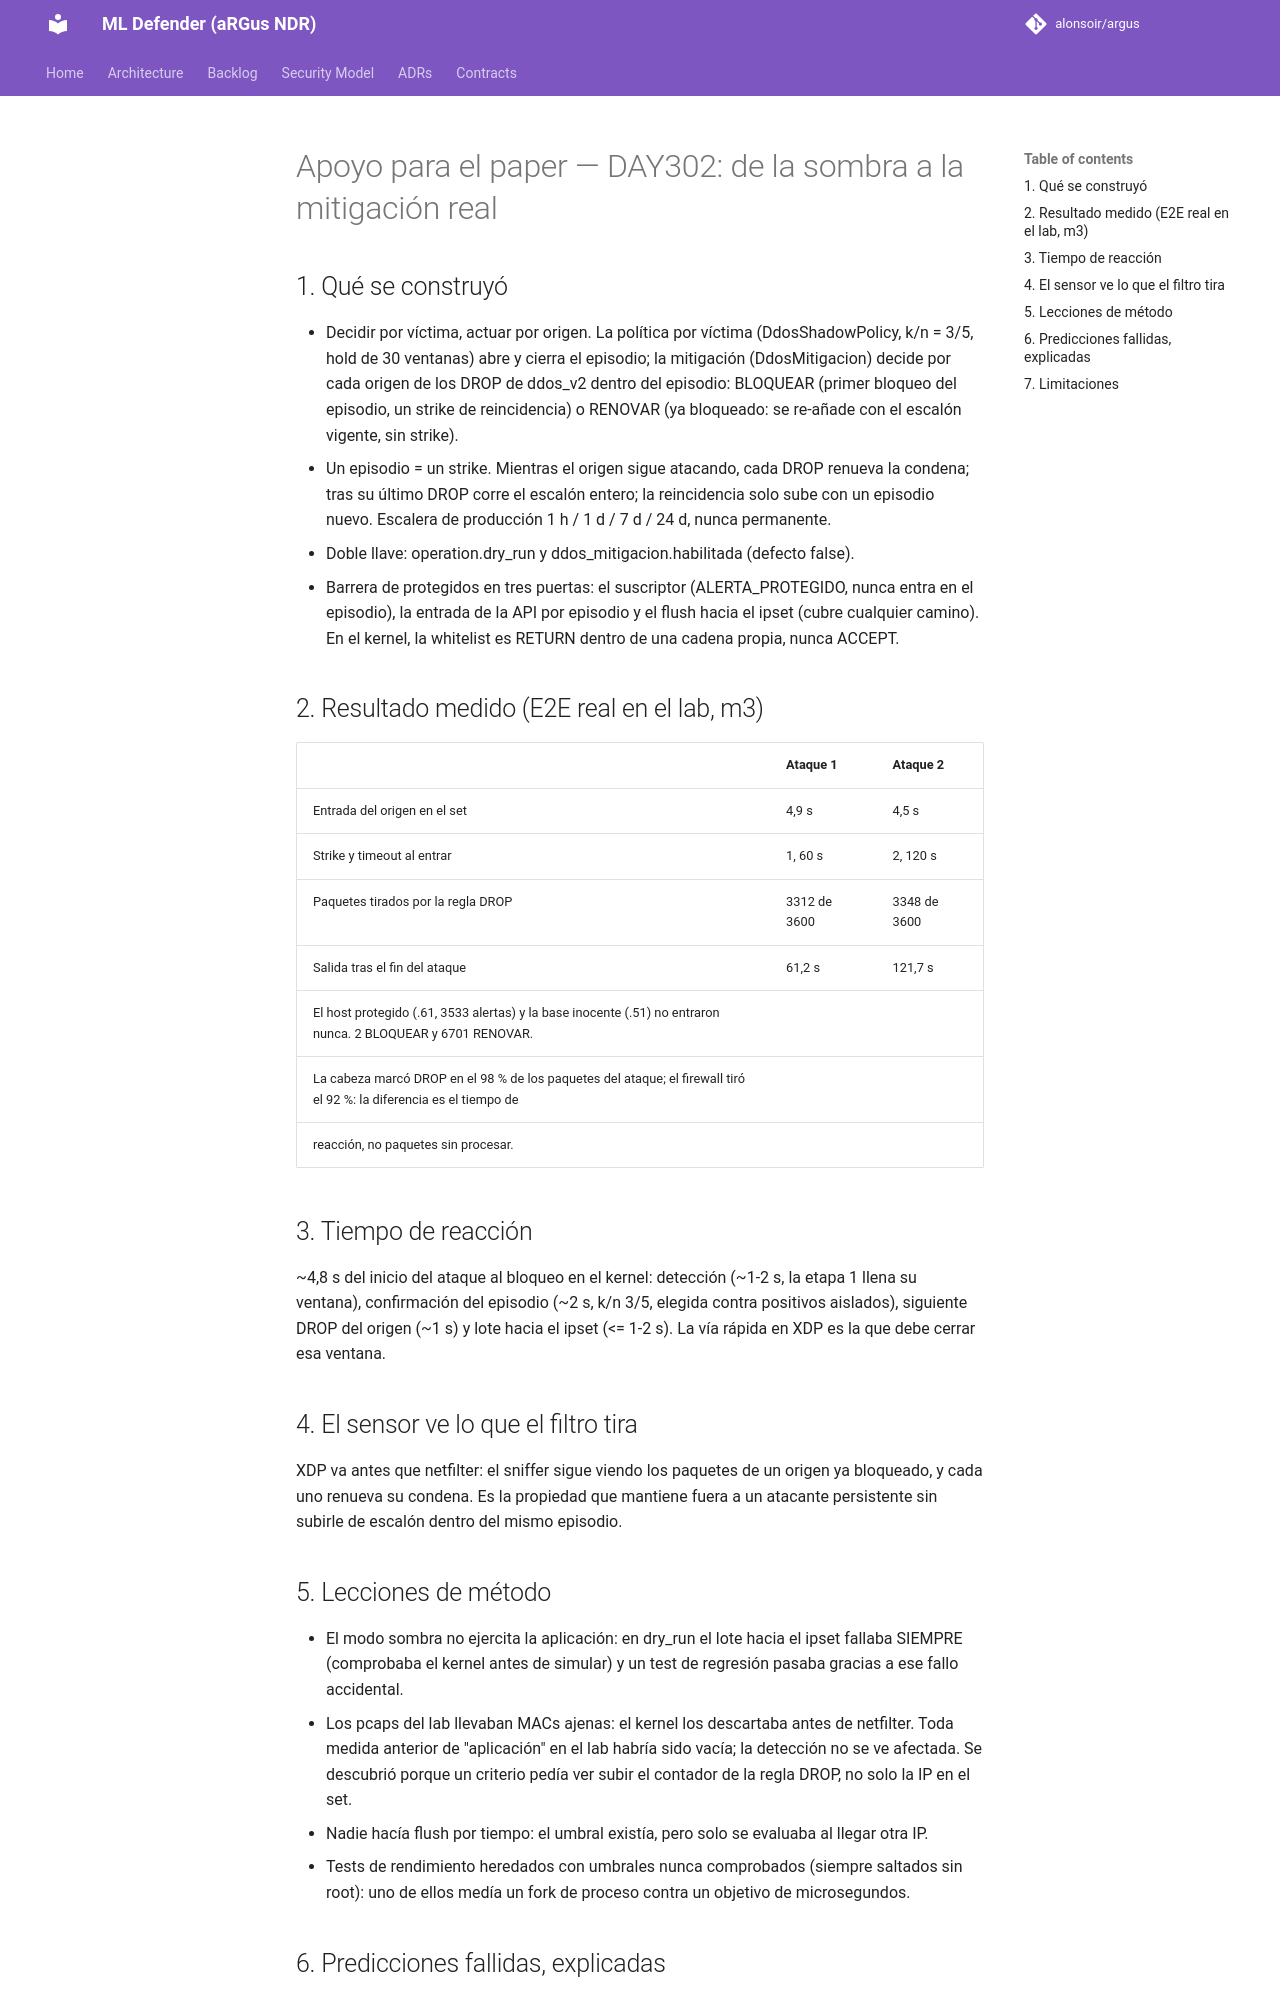

repository: alonsoir/argus · page: ml-heads/paper_apoyo_day302/index.html · generator: mkdocs

# Apoyo para el paper — DAY302: de la sombra a la mitigación real

## 1. Qué se construyó
- Decidir por víctima, actuar por origen. La política por víctima (DdosShadowPolicy, k/n = 3/5, hold de 30
  ventanas) abre y cierra el episodio; la mitigación (DdosMitigacion) decide por cada origen de los DROP de ddos_v2
  dentro del episodio: BLOQUEAR (primer bloqueo del episodio, un strike de reincidencia) o RENOVAR (ya bloqueado:
  se re-añade con el escalón vigente, sin strike).
- Un episodio = un strike. Mientras el origen sigue atacando, cada DROP renueva la condena; tras su último DROP
  corre el escalón entero; la reincidencia solo sube con un episodio nuevo. Escalera de producción 1 h / 1 d / 7 d /
  24 d, nunca permanente.
- Doble llave: operation.dry_run y ddos_mitigacion.habilitada (defecto false).
- Barrera de protegidos en tres puertas: el suscriptor (ALERTA_PROTEGIDO, nunca entra en el episodio), la entrada
  de la API por episodio y el flush hacia el ipset (cubre cualquier camino). En el kernel, la whitelist es RETURN
  dentro de una cadena propia, nunca ACCEPT.

## 2. Resultado medido (E2E real en el lab, m3)
| | Ataque 1 | Ataque 2 |
|---|---|---|
| Entrada del origen en el set | 4,9 s | 4,5 s |
| Strike y timeout al entrar | 1, 60 s | 2, 120 s |
| Paquetes tirados por la regla DROP | 3312 de 3600 | 3348 de 3600 |
| Salida tras el fin del ataque | 61,2 s | 121,7 s |
El host protegido (.61, 3533 alertas) y la base inocente (.51) no entraron nunca. 2 BLOQUEAR y 6701 RENOVAR.
La cabeza marcó DROP en el 98 % de los paquetes del ataque; el firewall tiró el 92 %: la diferencia es el tiempo de
reacción, no paquetes sin procesar.

## 3. Tiempo de reacción
~4,8 s del inicio del ataque al bloqueo en el kernel: detección (~1-2 s, la etapa 1 llena su ventana), confirmación
del episodio (~2 s, k/n 3/5, elegida contra positivos aislados), siguiente DROP del origen (~1 s) y lote hacia el
ipset (<= 1-2 s). La vía rápida en XDP es la que debe cerrar esa ventana.

## 4. El sensor ve lo que el filtro tira
XDP va antes que netfilter: el sniffer sigue viendo los paquetes de un origen ya bloqueado, y cada uno renueva su
condena. Es la propiedad que mantiene fuera a un atacante persistente sin subirle de escalón dentro del mismo
episodio.

## 5. Lecciones de método
- El modo sombra no ejercita la aplicación: en dry_run el lote hacia el ipset fallaba SIEMPRE (comprobaba el kernel
  antes de simular) y un test de regresión pasaba gracias a ese fallo accidental.
- Los pcaps del lab llevaban MACs ajenas: el kernel los descartaba antes de netfilter. Toda medida anterior de
  "aplicación" en el lab habría sido vacía; la detección no se ve afectada. Se descubrió porque un criterio pedía
  ver subir el contador de la regla DROP, no solo la IP en el set.
- Nadie hacía flush por tiempo: el umbral existía, pero solo se evaluaba al llegar otra IP.
- Tests de rendimiento heredados con umbrales nunca comprobados (siempre saltados sin root): uno de ellos medía un
  fork de proceso contra un objetivo de microsegundos.
